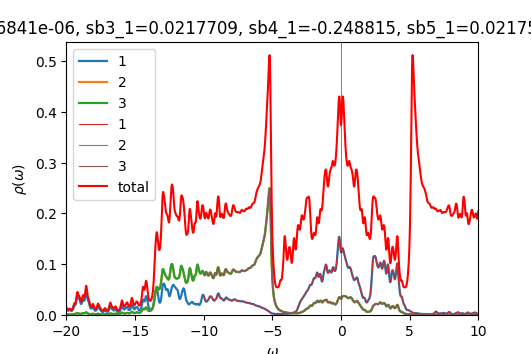

Values plotted in this chart, from the file beside it:
w	up_1	up_2	up_3	down_1	down_2	down_3	cumul_up_1	cumul_up_2	cumul_up_3	cumul_down_1	cumul_down_2	cumul_down_3	
-20	0.01167	0.001244	0.001253	7.23642e-05	4.71793e-05	4.71791e-05	0	0	0	0	0	0
-19.98	0.01152	0.001217	0.001238	7.24347e-05	4.72737e-05	4.72736e-05	0.0002881	3.04212e-05	3.09568e-05	1.81087e-06	1.18184e-06	1.18184e-06
-19.95	0.01065	0.00113	0.001156	7.25068e-05	4.73687e-05	4.73685e-05	0.0005544	5.86788e-05	5.98614e-05	3.62354e-06	2.36606e-06	2.36605e-06
-19.93	0.00962	0.001031	0.001055	7.25988e-05	4.74645e-05	4.74643e-05	0.0007949	8.44525e-05	8.62243e-05	5.43851e-06	3.55267e-06	3.55266e-06
-19.9	0.008835	0.0009508	0.0009696	7.27147e-05	4.7561e-05	4.75609e-05	0.001016	0.0001082	0.0001105	7.25638e-06	4.7417e-06	4.74168e-06
-19.88	0.008462	0.0009007	0.0009149	7.28519e-05	4.76583e-05	4.76583e-05	0.001227	0.0001307	0.0001333	9.07767e-06	5.93316e-06	5.93314e-06
-19.85	0.008527	0.0008807	0.0008911	7.30058e-05	4.77563e-05	4.77562e-05	0.00144	0.0001528	0.0001556	1.09028e-05	7.12706e-06	7.12705e-06
-19.82	0.00898	0.0008863	0.0008939	7.31723e-05	4.78548e-05	4.78548e-05	0.001665	0.0001749	0.000178	1.27321e-05	8.32343e-06	8.32342e-06
-19.8	0.009669	0.000909	0.0009145	7.33484e-05	4.79538e-05	4.79538e-05	0.001907	0.0001976	0.0002008	1.45658e-05	9.52228e-06	9.52226e-06
-19.77	0.01027	0.0009334	0.0009373	7.35318e-05	4.80533e-05	4.80532e-05	0.002163	0.000221	0.0002243	1.64041e-05	1.07236e-05	1.07236e-05
-19.75	0.01039	0.0009425	0.0009453	7.37212e-05	4.81532e-05	4.81532e-05	0.002423	0.0002445	0.0002479	1.82472e-05	1.19274e-05	1.19274e-05
-19.73	0.009932	0.0009329	0.0009348	7.39153e-05	4.82535e-05	4.82535e-05	0.002671	0.0002679	0.0002713	2.0095e-05	1.31338e-05	1.31338e-05
-19.7	0.009202	0.0009177	0.0009189	7.41136e-05	4.83542e-05	4.83542e-05	0.002901	0.0002908	0.0002942	2.19479e-05	1.43426e-05	1.43426e-05
-19.68	0.008551	0.0009123	0.0009128	7.43156e-05	4.84553e-05	4.84553e-05	0.003115	0.0003136	0.0003171	2.38058e-05	1.5554e-05	1.5554e-05
-19.65	0.008165	0.0009252	0.0009251	7.45211e-05	4.85568e-05	4.85568e-05	0.003319	0.0003367	0.0003402	2.56688e-05	1.67679e-05	1.67679e-05
-19.62	0.008094	0.00096	0.0009594	7.47298e-05	4.86587e-05	4.86587e-05	0.003522	0.0003607	0.0003642	2.7537e-05	1.79844e-05	1.79844e-05
-19.6	0.008348	0.00102	0.001019	7.49419e-05	4.8761e-05	4.8761e-05	0.00373	0.0003862	0.0003896	2.94106e-05	1.92034e-05	1.92034e-05
-19.57	0.008942	0.001109	0.001107	7.51574e-05	4.88638e-05	4.88638e-05	0.003954	0.000414	0.0004173	3.12895e-05	2.0425e-05	2.0425e-05
-19.55	0.009913	0.001234	0.001232	7.53766e-05	4.89669e-05	4.89669e-05	0.004202	0.0004448	0.0004481	3.31739e-05	2.16492e-05	2.16492e-05
-19.52	0.01131	0.001402	0.001398	7.55999e-05	4.90704e-05	4.90705e-05	0.004485	0.0004799	0.0004831	3.50639e-05	2.2876e-05	2.28759e-05
-19.5	0.01315	0.001614	0.00161	7.5828e-05	4.91745e-05	4.91745e-05	0.004813	0.0005202	0.0005233	3.69596e-05	2.41053e-05	2.41053e-05
-19.48	0.01527	0.001854	0.001848	7.60616e-05	4.92789e-05	4.9279e-05	0.005195	0.0005666	0.0005695	3.88612e-05	2.53373e-05	2.53373e-05
-19.45	0.01725	0.002071	0.002063	7.63021e-05	4.9384e-05	4.9384e-05	0.005626	0.0006184	0.0006211	4.07687e-05	2.65719e-05	2.65719e-05
-19.43	0.0185	0.002199	0.002188	7.6551e-05	4.94895e-05	4.94895e-05	0.006089	0.0006733	0.0006758	4.26825e-05	2.78091e-05	2.78091e-05
-19.4	0.01889	0.002227	0.002212	7.68108e-05	4.95957e-05	4.95957e-05	0.006561	0.000729	0.0007311	4.46028e-05	2.9049e-05	2.9049e-05
-19.38	0.01901	0.00222	0.0022	7.70848e-05	4.97027e-05	4.97027e-05	0.007036	0.0007845	0.0007861	4.65299e-05	3.02916e-05	3.02916e-05
-19.35	0.01958	0.00226	0.002232	7.73779e-05	4.98105e-05	4.98105e-05	0.007526	0.000841	0.0008419	4.84643e-05	3.15369e-05	3.15368e-05
-19.32	0.02111	0.002398	0.002361	7.76964e-05	4.99194e-05	4.99195e-05	0.008054	0.000901	0.0009009	5.04068e-05	3.27848e-05	3.27848e-05
-19.3	0.02384	0.002658	0.00261	7.80485e-05	5.00297e-05	5.00297e-05	0.00865	0.0009674	0.0009662	5.2358e-05	3.40356e-05	3.40356e-05
-19.27	0.02772	0.003027	0.002974	7.84415e-05	5.01414e-05	5.01415e-05	0.009343	0.001043	0.001041	5.4319e-05	3.52891e-05	3.52891e-05
-19.25	0.03222	0.003437	0.003393	7.8875e-05	5.02547e-05	5.02547e-05	0.01015	0.001129	0.001125	5.62909e-05	3.65455e-05	3.65455e-05
-19.23	0.03599	0.003739	0.003727	7.93251e-05	5.03685e-05	5.03686e-05	0.01105	0.001223	0.001218	5.8274e-05	3.78047e-05	3.78047e-05
-19.2	0.03752	0.003782	0.003816	7.97353e-05	5.04812e-05	5.04814e-05	0.01199	0.001317	0.001314	6.02674e-05	3.90667e-05	3.90667e-05
-19.18	0.03657	0.003567	0.003633	8.00516e-05	5.05909e-05	5.05911e-05	0.0129	0.001406	0.001405	6.22687e-05	4.03315e-05	4.03315e-05
-19.15	0.03455	0.003247	0.003319	8.02875e-05	5.06979e-05	5.06982e-05	0.01376	0.001487	0.001488	6.42759e-05	4.15989e-05	4.1599e-05
-19.12	0.03302	0.002967	0.003029	8.05114e-05	5.08044e-05	5.08048e-05	0.01459	0.001562	0.001563	6.62887e-05	4.28691e-05	4.28691e-05
-19.1	0.03248	0.002779	0.002826	8.07676e-05	5.09121e-05	5.09125e-05	0.0154	0.001631	0.001634	6.83078e-05	4.41419e-05	4.41419e-05
-19.07	0.03233	0.002654	0.002687	8.10369e-05	5.10209e-05	5.10213e-05	0.01621	0.001697	0.001701	7.03338e-05	4.54174e-05	4.54174e-05
-19.05	0.03145	0.002535	0.002558	8.12538e-05	5.11299e-05	5.11299e-05	0.017	0.001761	0.001765	7.23651e-05	4.66956e-05	4.66957e-05
-19.02	0.02929	0.002399	0.002415	8.13665e-05	5.12376e-05	5.12373e-05	0.01773	0.001821	0.001826	7.43993e-05	4.79766e-05	4.79766e-05
-19	0.02644	0.002274	0.002285	8.13932e-05	5.13442e-05	5.13437e-05	0.01839	0.001878	0.001883	7.64341e-05	4.92602e-05	4.92602e-05
-18.98	0.02387	0.002203	0.00221	8.13986e-05	5.14507e-05	5.14502e-05	0.01899	0.001933	0.001938	7.84691e-05	5.05464e-05	5.05464e-05
-18.95	0.0222	0.002212	0.002217	8.14326e-05	5.15583e-05	5.15578e-05	0.01954	0.001988	0.001993	8.05049e-05	5.18354e-05	5.18354e-05
-18.93	0.02167	0.002317	0.00232	8.15112e-05	5.16671e-05	5.16667e-05	0.02008	0.002046	0.002051	8.25427e-05	5.31271e-05	5.31271e-05
-18.9	0.02232	0.002527	0.002527	8.16319e-05	5.17771e-05	5.17769e-05	0.02064	0.002109	0.002115	8.45835e-05	5.44215e-05	5.44215e-05
-18.88	0.02408	0.002843	0.002841	8.17865e-05	5.18883e-05	5.18881e-05	0.02124	0.00218	0.002186	8.66281e-05	5.57187e-05	5.57187e-05
-18.85	0.02669	0.003237	0.003233	8.19673e-05	5.20003e-05	5.20002e-05	0.02191	0.002261	0.002266	8.86773e-05	5.70187e-05	5.70187e-05
-18.82	0.02942	0.003619	0.003612	8.21685e-05	5.21132e-05	5.21131e-05	0.02265	0.002352	0.002357	9.07315e-05	5.83215e-05	5.83215e-05
-18.8	0.03113	0.003849	0.003839	8.2386e-05	5.22269e-05	5.22268e-05	0.02342	0.002448	0.002453	9.27912e-05	5.96272e-05	5.96272e-05
-18.77	0.03109	0.003846	0.003832	8.26171e-05	5.23412e-05	5.23411e-05	0.0242	0.002544	0.002549	9.48566e-05	6.09357e-05	6.09357e-05
-18.75	0.02978	0.003685	0.003664	8.28606e-05	5.24562e-05	5.24562e-05	0.02495	0.002636	0.00264	9.69281e-05	6.22472e-05	6.22471e-05
-18.73	0.02846	0.003521	0.003492	8.31157e-05	5.25719e-05	5.25719e-05	0.02566	0.002724	0.002727	9.9006e-05	6.35615e-05	6.35614e-05
-18.7	0.02815	0.003478	0.003438	8.33827e-05	5.26883e-05	5.26883e-05	0.02636	0.002811	0.002813	0.0001011	6.48787e-05	6.48786e-05
-18.68	0.02937	0.003615	0.003561	8.36626e-05	5.28054e-05	5.28054e-05	0.0271	0.002901	0.002902	0.0001032	6.61988e-05	6.61988e-05
-18.65	0.03233	0.00395	0.003881	8.39574e-05	5.29234e-05	5.29234e-05	0.0279	0.003	0.002999	0.0001053	6.75219e-05	6.75218e-05
-18.62	0.03685	0.004451	0.004372	8.42702e-05	5.30423e-05	5.30423e-05	0.02882	0.003111	0.003109	0.0001074	6.88479e-05	6.88479e-05
-18.6	0.04206	0.004997	0.004926	8.46055e-05	5.31622e-05	5.31622e-05	0.02988	0.003236	0.003232	0.0001095	7.0177e-05	7.0177e-05
-18.57	0.04605	0.005352	0.005319	8.49701e-05	5.32835e-05	5.32835e-05	0.03103	0.00337	0.003365	0.0001116	7.15091e-05	7.1509e-05
-18.55	0.04678	0.005301	0.005319	8.53734e-05	5.34063e-05	5.34063e-05	0.0322	0.003503	0.003498	0.0001138	7.28442e-05	7.28442e-05
-18.52	0.04386	0.004851	0.004906	8.58285e-05	5.35312e-05	5.35313e-05	0.03329	0.003624	0.003621	0.0001159	7.41825e-05	7.41825e-05
... 1,141 more rows
